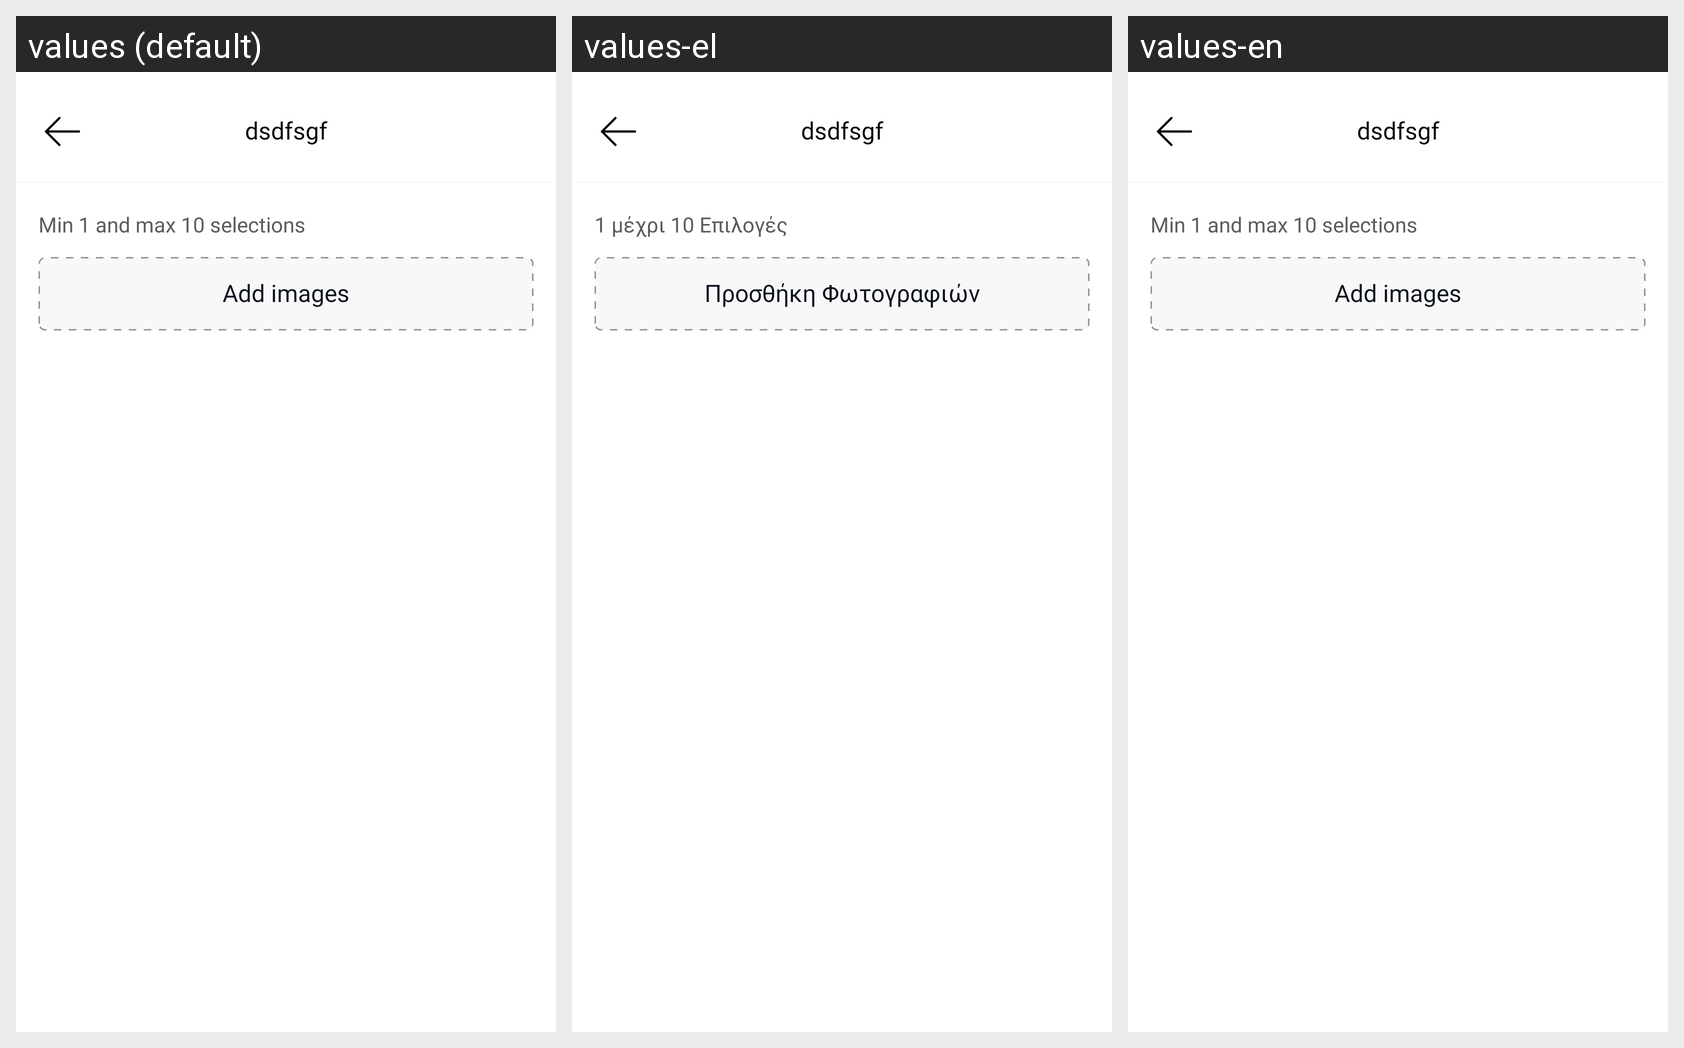

Strings drawn on this Android screen and how each of the app's shown locales translates them:
Android screen res/layout/activity_photo_gallery.xml rendered under 3 locales, left to right: values (default), values-el, values-en. Device: Nexus 5 (rendered at 1080×1920; each locale shown at half size, 540×960, under a caption strip naming it); theme Theme.PlanOutAndroid.
Strings drawn on this screen, with the default value and each locale's value (text and hints the layout hard-codes, and strings that could not be matched under every locale, appear in the picture but are not listed):

min_1_and_max_10_selections
  values: Min 1 and max 10 selections
  values-el: 1 μέχρι 10 Eπιλογές
  values-en: Min 1 and max 10 selections

add_images
  values: Add images
  values-el: Προσθήκη Φωτογραφιών
  values-en: Add images
